Dataset: Dataset_split (GitHub, springboardmentor0430s/CircuitGuard). Classes: mousebite, open circuit, pinhole, short circuit, spur, spurious copper.

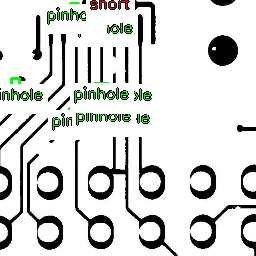
Label: pinhole

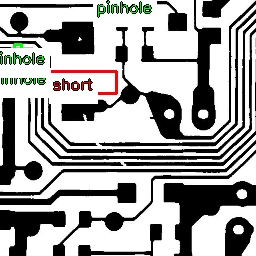
Label: spur

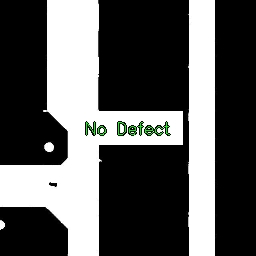
Label: mousebite

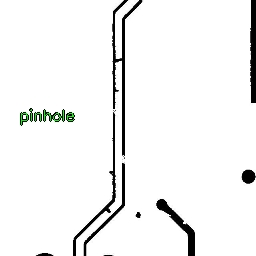
Label: spurious copper

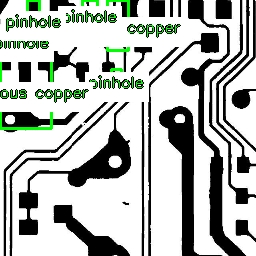
Label: mousebite

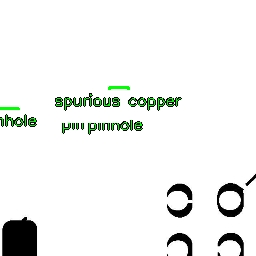
Label: open circuit
